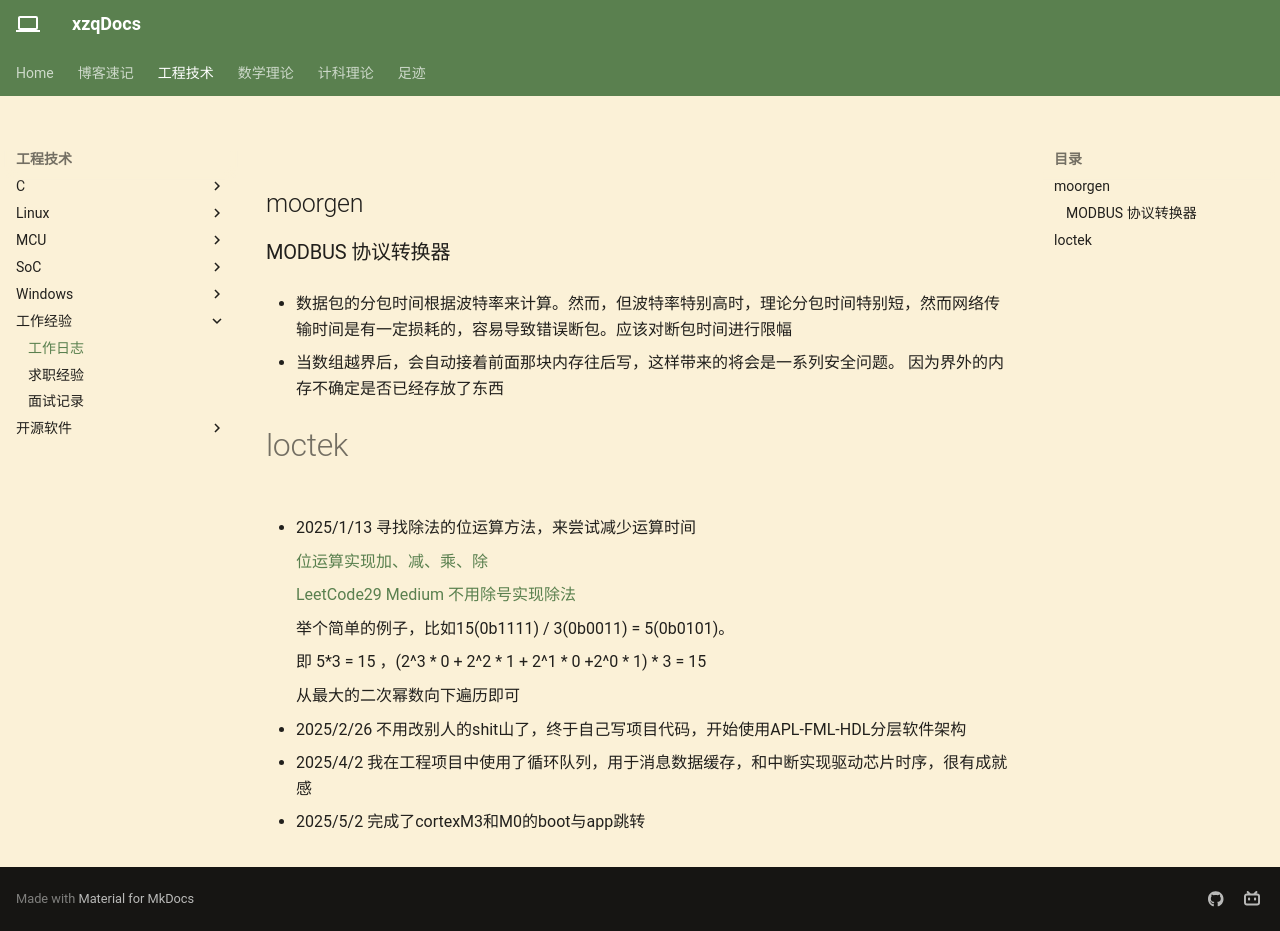

repository: Xuser7/Xuser7.github.io · page: 工程技术/工作经验/工作日志/index.html · generator: mkdocs

## moorgen

### MODBUS 协议转换器 

- 数据包的分包时间根据波特率来计算。然而，但波特率特别高时，理论分包时间特别短，然而网络传输时间是有一定损耗的，容易导致错误断包。应该对断包时间进行限幅

- 当数组越界后，会自动接着前面那块内存往后写，这样带来的将会是一系列安全问题。 因为界外的内存不确定是否已经存放了东西

# loctek
